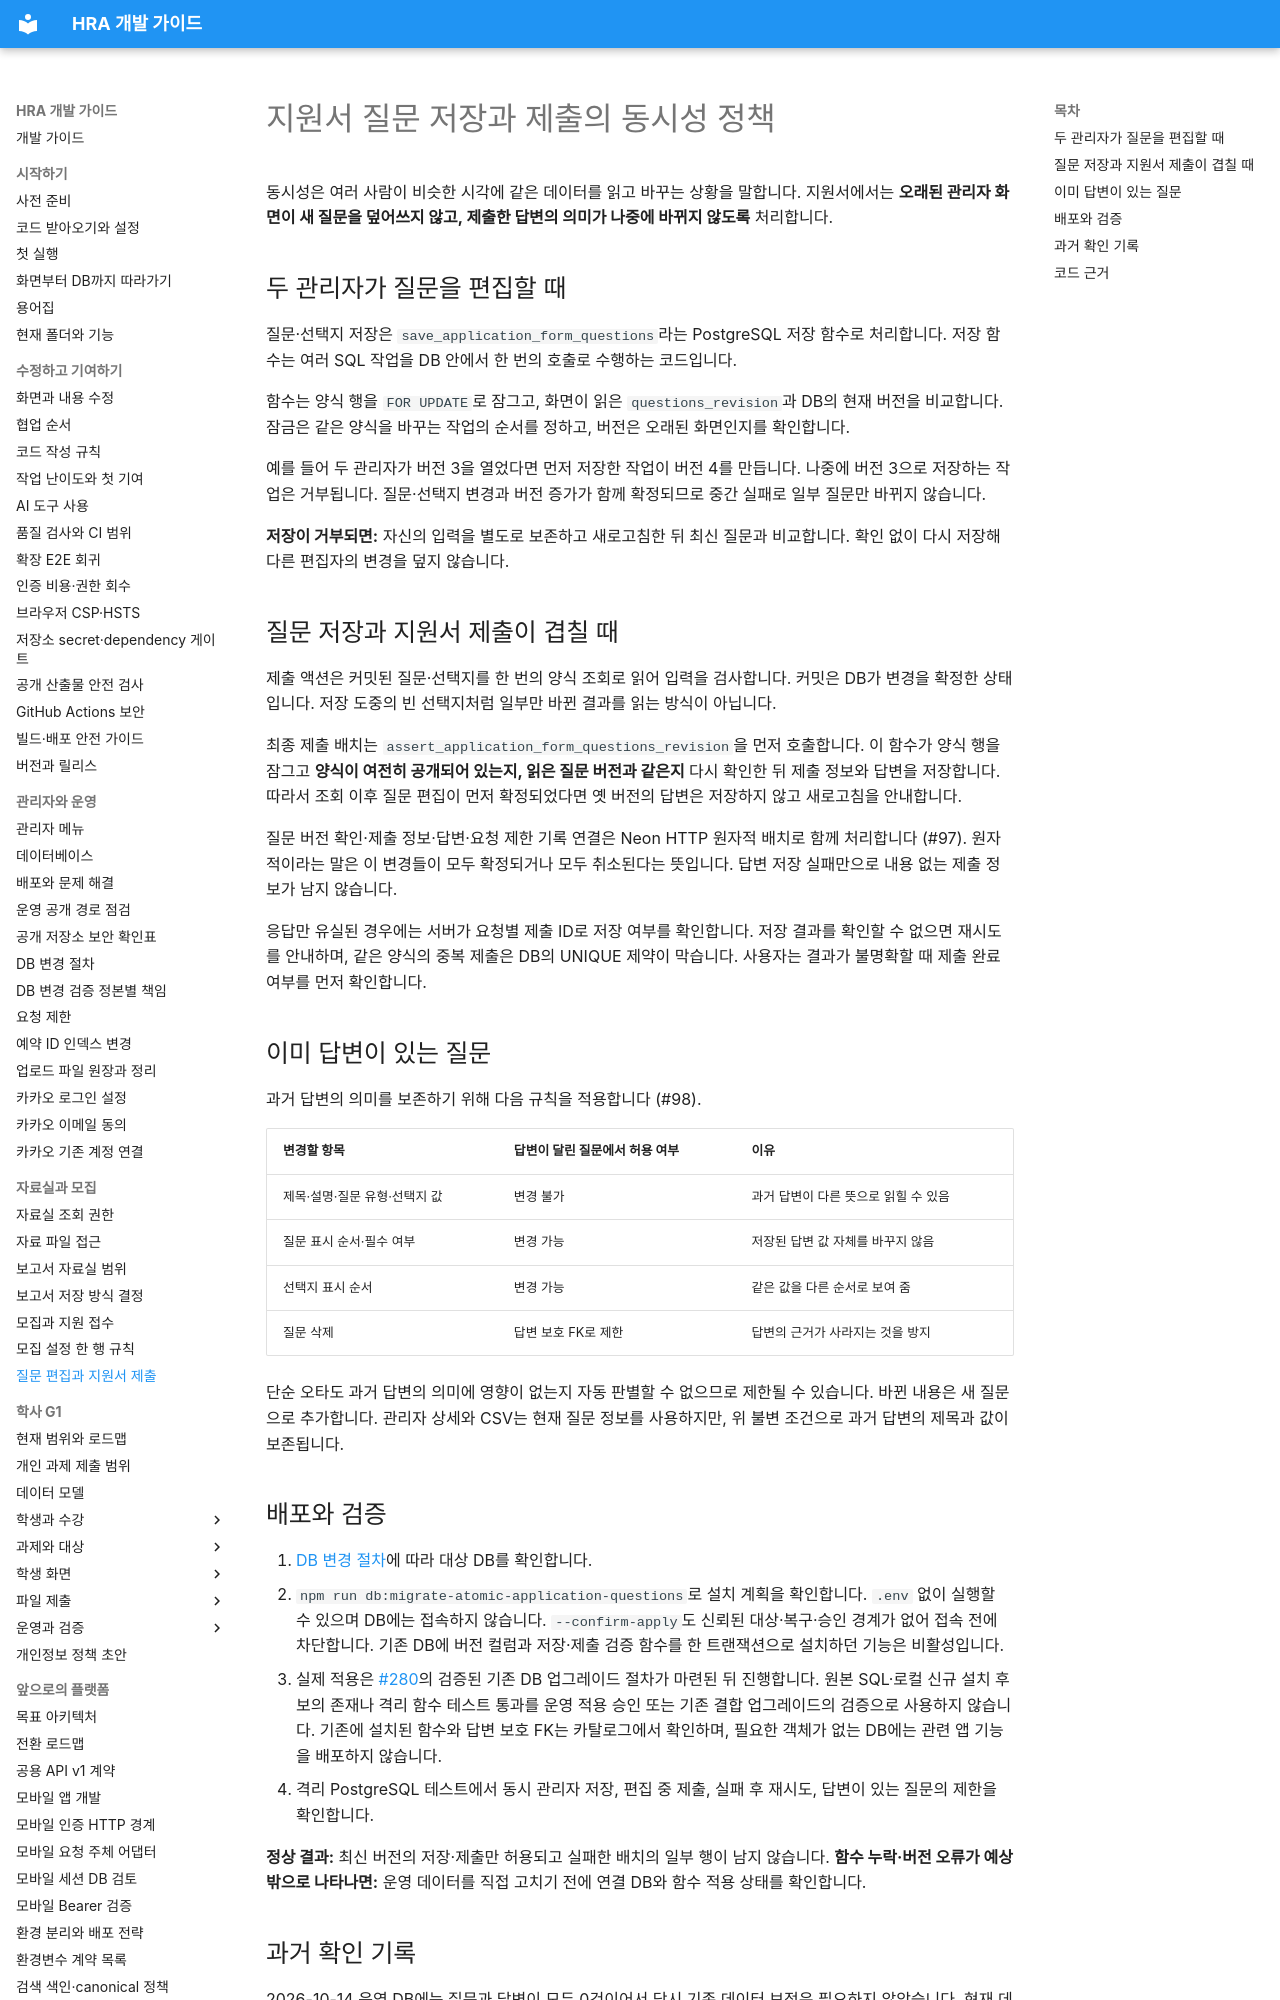

repository: Human-Renaissance-Academy/hra-website · page: application-form-concurrency/index.html · generator: mkdocs

# 지원서 질문 저장과 제출의 동시성 정책

동시성은 여러 사람이 비슷한 시각에 같은 데이터를 읽고 바꾸는 상황을 말합니다. 지원서에서는 **오래된 관리자 화면이 새 질문을 덮어쓰지 않고, 제출한 답변의 의미가 나중에 바뀌지 않도록** 처리합니다.

## 두 관리자가 질문을 편집할 때

질문·선택지 저장은 `save_application_form_questions`라는 PostgreSQL 저장 함수로 처리합니다. 저장 함수는 여러 SQL 작업을 DB 안에서 한 번의 호출로 수행하는 코드입니다.

함수는 양식 행을 `FOR UPDATE`로 잠그고, 화면이 읽은 `questions_revision`과 DB의 현재 버전을 비교합니다. 잠금은 같은 양식을 바꾸는 작업의 순서를 정하고, 버전은 오래된 화면인지를 확인합니다.

예를 들어 두 관리자가 버전 3을 열었다면 먼저 저장한 작업이 버전 4를 만듭니다. 나중에 버전 3으로 저장하는 작업은 거부됩니다. 질문·선택지 변경과 버전 증가가 함께 확정되므로 중간 실패로 일부 질문만 바뀌지 않습니다.

**저장이 거부되면:** 자신의 입력을 별도로 보존하고 새로고침한 뒤 최신 질문과 비교합니다. 확인 없이 다시 저장해 다른 편집자의 변경을 덮지 않습니다.

## 질문 저장과 지원서 제출이 겹칠 때

제출 액션은 커밋된 질문·선택지를 한 번의 양식 조회로 읽어 입력을 검사합니다. 커밋은 DB가 변경을 확정한 상태입니다. 저장 도중의 빈 선택지처럼 일부만 바뀐 결과를 읽는 방식이 아닙니다.

최종 제출 배치는 `assert_application_form_questions_revision`을 먼저 호출합니다. 이 함수가 양식 행을 잠그고 **양식이 여전히 공개되어 있는지, 읽은 질문 버전과 같은지** 다시 확인한 뒤 제출 정보와 답변을 저장합니다. 따라서 조회 이후 질문 편집이 먼저 확정되었다면 옛 버전의 답변은 저장하지 않고 새로고침을 안내합니다.

질문 버전 확인·제출 정보·답변·요청 제한 기록 연결은 Neon HTTP 원자적 배치로 함께 처리합니다 (#97). 원자적이라는 말은 이 변경들이 모두 확정되거나 모두 취소된다는 뜻입니다. 답변 저장 실패만으로 내용 없는 제출 정보가 남지 않습니다.

응답만 유실된 경우에는 서버가 요청별 제출 ID로 저장 여부를 확인합니다. 저장 결과를 확인할 수 없으면 재시도를 안내하며, 같은 양식의 중복 제출은 DB의 UNIQUE 제약이 막습니다. 사용자는 결과가 불명확할 때 제출 완료 여부를 먼저 확인합니다.

## 이미 답변이 있는 질문

과거 답변의 의미를 보존하기 위해 다음 규칙을 적용합니다 (#98).

| 변경할 항목 | 답변이 달린 질문에서 허용 여부 | 이유 |
| --- | --- | --- |
| 제목·설명·질문 유형·선택지 값 | 변경 불가 | 과거 답변이 다른 뜻으로 읽힐 수 있음 |
| 질문 표시 순서·필수 여부 | 변경 가능 | 저장된 답변 값 자체를 바꾸지 않음 |
| 선택지 표시 순서 | 변경 가능 | 같은 값을 다른 순서로 보여 줌 |
| 질문 삭제 | 답변 보호 FK로 제한 | 답변의 근거가 사라지는 것을 방지 |

단순 오타도 과거 답변의 의미에 영향이 없는지 자동 판별할 수 없으므로 제한될 수 있습니다. 바뀐 내용은 새 질문으로 추가합니다. 관리자 상세와 CSV는 현재 질문 정보를 사용하지만, 위 불변 조건으로 과거 답변의 제목과 값이 보존됩니다.

## 배포와 검증

1. [DB 변경 절차](developer/database-change-procedure.md)에 따라 대상 DB를 확인합니다.
2. `npm run db:migrate-atomic-application-questions`로 설치 계획을 확인합니다. `.env` 없이 실행할 수 있으며 DB에는 접속하지 않습니다. `--confirm-apply`도 신뢰된 대상·복구·승인 경계가 없어 접속 전에 차단합니다. 기존 DB에 버전 컬럼과 저장·제출 검증 함수를 한 트랜잭션으로 설치하던 기능은 비활성입니다.
3. 실제 적용은 [#280](https://github.com/Human-Renaissance-Academy/hra-website/issues/280)의 검증된 기존 DB 업그레이드 절차가 마련된 뒤 진행합니다. 원본 SQL·로컬 신규 설치 후보의 존재나 격리 함수 테스트 통과를 운영 적용 승인 또는 기존 결합 업그레이드의 검증으로 사용하지 않습니다. 기존에 설치된 함수와 답변 보호 FK는 카탈로그에서 확인하며, 필요한 객체가 없는 DB에는 관련 앱 기능을 배포하지 않습니다.
4. 격리 PostgreSQL 테스트에서 동시 관리자 저장, 편집 중 제출, 실패 후 재시도, 답변이 있는 질문의 제한을 확인합니다.

**정상 결과:** 최신 버전의 저장·제출만 허용되고 실패한 배치의 일부 행이 남지 않습니다. **함수 누락·버전 오류가 예상 밖으로 나타나면:** 운영 데이터를 직접 고치기 전에 연결 DB와 함수 적용 상태를 확인합니다.
